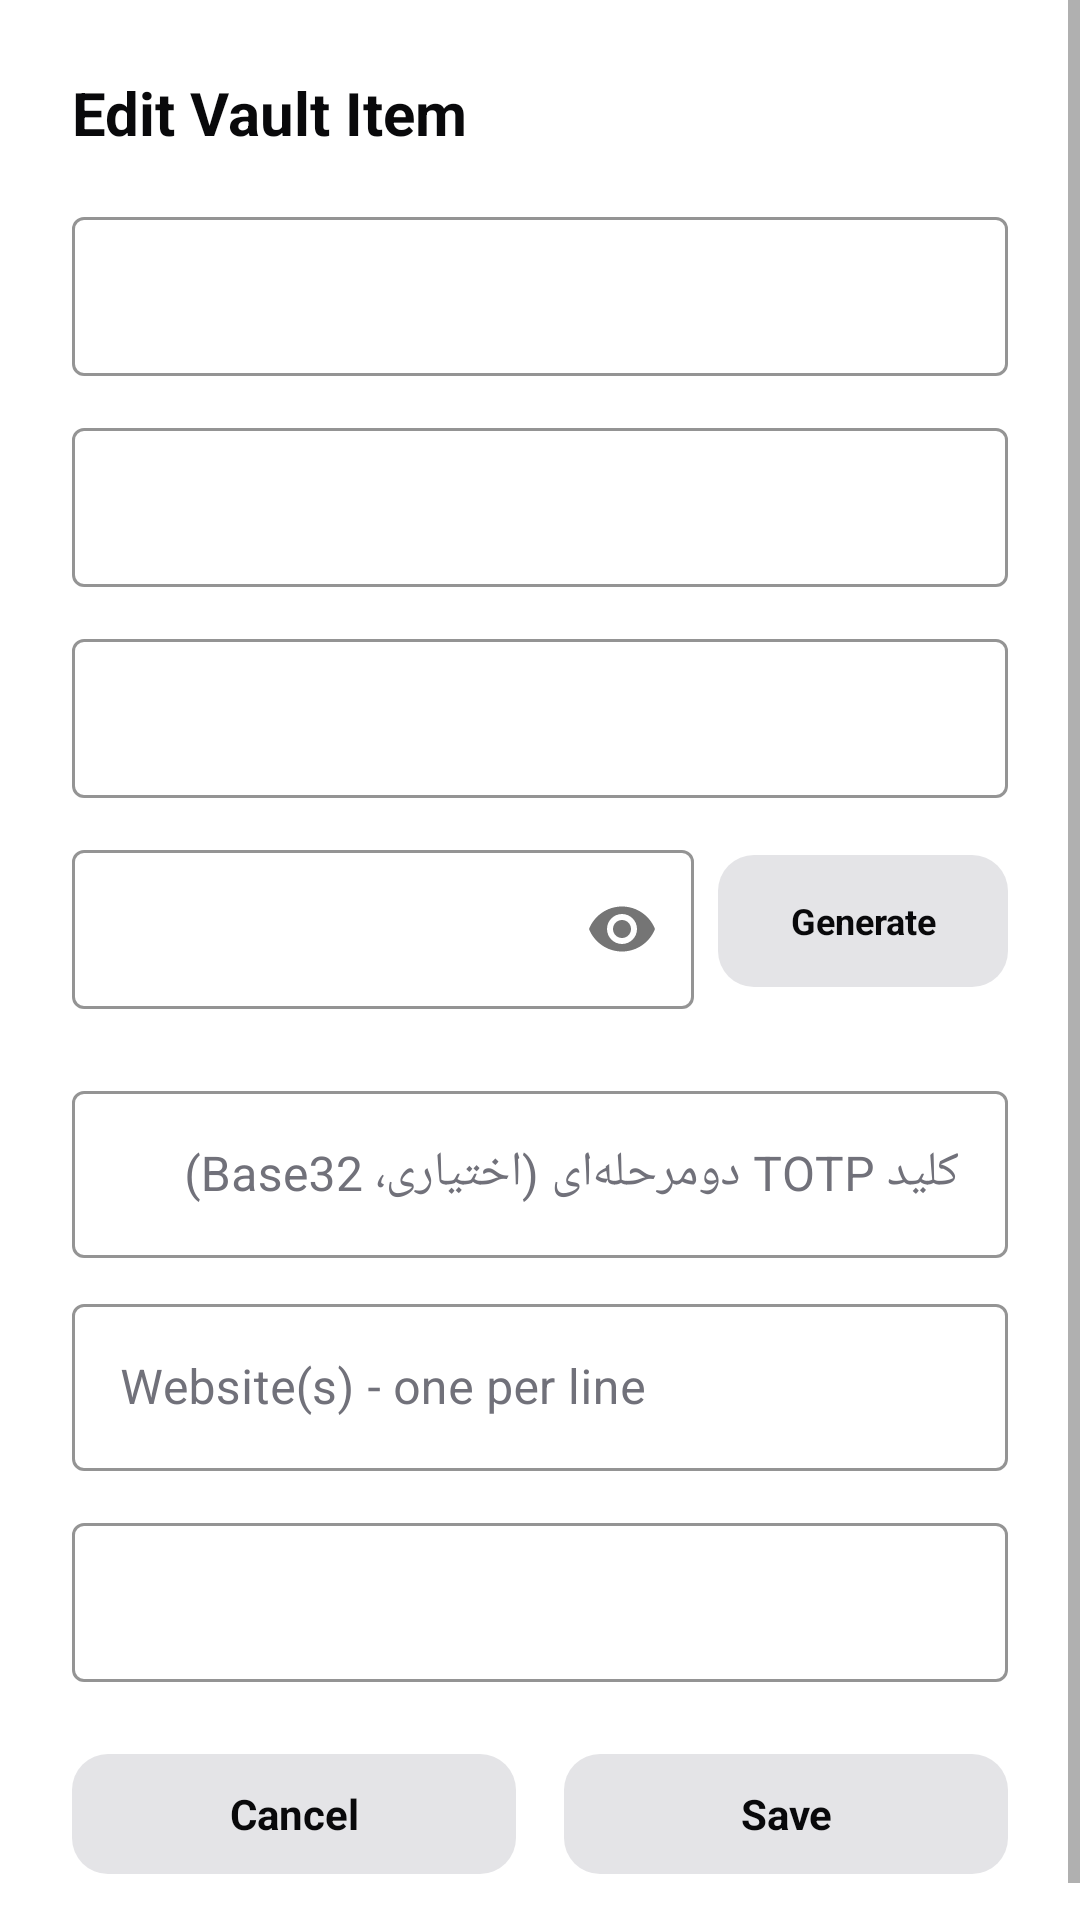

Here is an Android app screen rendered from its layout file. Give the layout XML and the strings, colors and styles it references.
<!-- AndroidManifest.xml: application theme Theme.Material3.Dark.NoActionBar -->
<!-- res/layout/dialog_add_vault_item.xml -->
<?xml version="1.0" encoding="utf-8"?>
<ScrollView xmlns:android="http://schemas.android.com/apk/res/android"
    xmlns:app="http://schemas.android.com/apk/res-auto"
    android:layout_width="match_parent"
    android:layout_height="wrap_content">

    <LinearLayout
        android:layout_width="match_parent"
        android:layout_height="wrap_content"
        android:orientation="vertical"
        android:background="@color/nordic_surface"
        android:padding="24dp">

        <TextView
            android:id="@+id/tvDialogTitle"
            android:layout_width="wrap_content"
            android:layout_height="wrap_content"
            android:text="Edit Vault Item"
            android:textColor="@color/nordic_text_primary"
            android:textSize="20sp"
            android:textStyle="bold"
            android:layout_marginBottom="16dp" />

        <com.google.android.material.textfield.TextInputLayout
            android:id="@+id/tilTitle"
            style="@style/Widget.MaterialComponents.TextInputLayout.OutlinedBox"
            android:layout_width="match_parent"
            android:layout_height="wrap_content"
            android:layout_marginBottom="12dp"
            app:boxStrokeColor="#3B82F6"
            app:hintTextColor="#3B82F6">

            <com.google.android.material.textfield.TextInputEditText
                android:id="@+id/etTitle"
                android:layout_width="match_parent"
                android:layout_height="wrap_content"
                android:textColor="@color/nordic_text_primary"
                android:textSize="14sp" />
        </com.google.android.material.textfield.TextInputLayout>

        <com.google.android.material.textfield.TextInputLayout
            android:id="@+id/tilCategory"
            style="@style/Widget.MaterialComponents.TextInputLayout.OutlinedBox"
            android:layout_width="match_parent"
            android:layout_height="wrap_content"
            android:layout_marginBottom="12dp"
            app:boxStrokeColor="#3B82F6"
            app:hintTextColor="#3B82F6">

            <com.google.android.material.textfield.TextInputEditText
                android:id="@+id/etCategory"
                android:layout_width="match_parent"
                android:layout_height="wrap_content"
                android:textColor="@color/nordic_text_primary"
                android:textSize="14sp" />
        </com.google.android.material.textfield.TextInputLayout>

        <com.google.android.material.textfield.TextInputLayout
            android:id="@+id/tilUsername"
            style="@style/Widget.MaterialComponents.TextInputLayout.OutlinedBox"
            android:layout_width="match_parent"
            android:layout_height="wrap_content"
            android:layout_marginBottom="12dp"
            app:boxStrokeColor="#3B82F6"
            app:hintTextColor="#3B82F6">

            <com.google.android.material.textfield.TextInputEditText
                android:id="@+id/etUsername"
                android:layout_width="match_parent"
                android:inputType="textNoSuggestions|textVisiblePassword"
                android:importantForAutofill="no"
                android:layout_height="wrap_content"
                android:textColor="@color/nordic_text_primary"
                android:textSize="14sp" />
        </com.google.android.material.textfield.TextInputLayout>

        <LinearLayout
            android:layout_width="match_parent"
            android:layout_height="wrap_content"
            android:orientation="horizontal"
            android:gravity="center_vertical"
            android:layout_marginBottom="12dp">

            <com.google.android.material.textfield.TextInputLayout
                android:id="@+id/tilPassword"
                style="@style/Widget.MaterialComponents.TextInputLayout.OutlinedBox"
                android:layout_width="0dp"
                android:layout_height="wrap_content"
                android:layout_weight="1"
                app:passwordToggleEnabled="true"
                app:boxStrokeColor="#3B82F6"
                app:hintTextColor="#3B82F6">

                <com.google.android.material.textfield.TextInputEditText
                    android:id="@+id/etPassword"
                    android:layout_width="match_parent"
                    android:layout_height="wrap_content"
                    android:inputType="textPassword|textNoSuggestions"
                    android:importantForAutofill="no"
                    android:textColor="@color/nordic_text_primary"
                    android:textSize="14sp" />
            </com.google.android.material.textfield.TextInputLayout>

            <com.google.android.material.button.MaterialButton
                android:id="@+id/btnGenerate"
                style="@style/Widget.Material3.Button.TonalButton"
                android:layout_width="wrap_content"
                android:layout_height="52dp"
                android:layout_marginStart="8dp"
                android:text="Generate"
                android:textSize="12sp"
                android:textStyle="bold"
                android:textColor="@color/nordic_text_primary"
                app:backgroundTint="@color/nordic_soft_btn_bg"
                app:cornerRadius="12dp" />
        </LinearLayout>

        
        <com.google.android.material.textfield.TextInputLayout
            android:id="@+id/tilTotpSecret"
            style="@style/Widget.MaterialComponents.TextInputLayout.OutlinedBox"
            android:layout_width="match_parent"
            android:layout_height="wrap_content"
            android:layout_marginTop="10dp"
            android:hint="کلید TOTP دو‌مرحله‌ای (اختیاری، Base32)"
            android:textColorHint="@color/nordic_text_secondary"
            app:boxStrokeColor="@color/nordic_border"
            app:hintTextColor="@color/nordic_text_primary">

            <com.google.android.material.textfield.TextInputEditText
                android:id="@+id/etTotpSecret"
                android:layout_width="match_parent"
                android:inputType="textNoSuggestions|textVisiblePassword"
                android:importantForAutofill="no"
                android:layout_height="wrap_content"
                android:textColor="@color/nordic_text_primary" />
        </com.google.android.material.textfield.TextInputLayout>

        <com.google.android.material.textfield.TextInputLayout
            android:id="@+id/tilWebsite"
            style="@style/Widget.MaterialComponents.TextInputLayout.OutlinedBox"
            android:layout_width="match_parent"
            android:layout_height="wrap_content"
            android:layout_marginTop="10dp"
            android:hint="Website(s) - one per line"
            android:textColorHint="@color/nordic_text_secondary"
            app:boxStrokeColor="@color/nordic_border"
            app:hintTextColor="@color/nordic_text_primary">

            <com.google.android.material.textfield.TextInputEditText
                android:id="@+id/etWebsite"
                android:layout_width="match_parent"
                android:layout_height="wrap_content"
                android:inputType="textMultiLine|textUri"
                android:minLines="1"
                android:textColor="@color/nordic_text_primary" />
        </com.google.android.material.textfield.TextInputLayout>

        <com.google.android.material.textfield.TextInputLayout
            android:id="@+id/tilNotes"
            style="@style/Widget.MaterialComponents.TextInputLayout.OutlinedBox"
            android:layout_width="match_parent"
            android:layout_height="wrap_content"
            android:layout_marginTop="12dp"
            android:layout_marginBottom="20dp"
            app:boxStrokeColor="#3B82F6"
            app:hintTextColor="#3B82F6">

            <com.google.android.material.textfield.TextInputEditText
                android:id="@+id/etNotes"
                android:layout_width="match_parent"
                android:inputType="textMultiLine|textNoSuggestions"
                android:importantForAutofill="no"
                android:layout_height="wrap_content"
                android:textColor="@color/nordic_text_primary"
                android:textSize="14sp" />
        </com.google.android.material.textfield.TextInputLayout>

        
        <LinearLayout
            android:layout_width="match_parent"
            android:layout_height="wrap_content"
            android:orientation="horizontal"
            android:gravity="center">

            <com.google.android.material.button.MaterialButton
                android:id="@+id/btnCancel"
                style="@style/Widget.Material3.Button.TonalButton"
                android:layout_width="0dp"
                android:layout_height="48dp"
                android:layout_weight="1"
                android:layout_marginEnd="8dp"
                android:text="Cancel"
                android:textSize="14sp"
                android:textStyle="bold"
                android:textColor="@color/nordic_text_primary"
                app:backgroundTint="@color/nordic_soft_btn_bg"
                app:cornerRadius="12dp" />

            <com.google.android.material.button.MaterialButton
                android:id="@+id/btnSave"
                style="@style/Widget.Material3.Button"
                android:layout_width="0dp"
                android:layout_height="48dp"
                android:layout_weight="1"
                android:layout_marginStart="8dp"
                android:text="Save"
                android:textSize="14sp"
                android:textStyle="bold"
                android:textColor="@color/nordic_primary_btn_text"
                app:backgroundTint="@color/nordic_primary_btn_bg"
                app:cornerRadius="12dp" />
        </LinearLayout>

    </LinearLayout>
</ScrollView>
<!-- resources referenced by this layout -->
<resources>
  <color name="nordic_border">#E4E4E7</color>
  <color name="nordic_primary_btn_bg">#E4E4E7</color>
  <color name="nordic_primary_btn_text">#09090B</color>
  <color name="nordic_soft_btn_bg">#E4E4E7</color>
  <color name="nordic_surface">#FFFFFF</color>
  <color name="nordic_text_primary">#09090B</color>
  <color name="nordic_text_secondary">#71717A</color>
  <style name="Theme.Material3.Dark.NoActionBar" parent="Theme.MaterialComponents.DayNight.NoActionBar">
          <item name="android:statusBarColor">@color/nordic_bg</item>
          <item name="android:windowBackground">@color/nordic_bg</item>
      </style>
  <color name="nordic_bg">#F4F4F5</color>
</resources>
